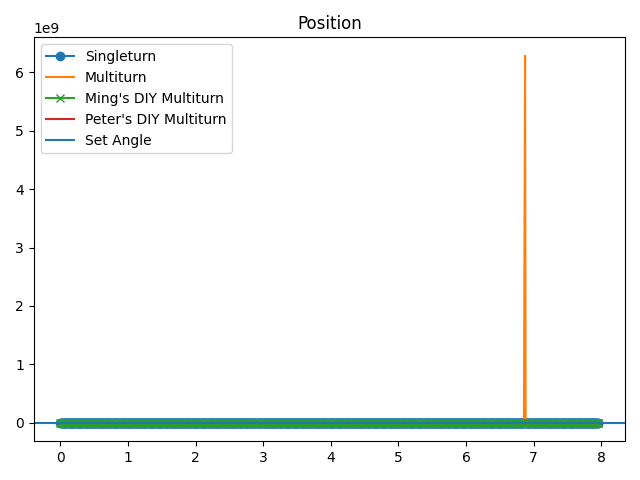

The table this chart was drawn from, first rows:
time, s_pos, m_pos, diy_m_pos, raw_encoder, speed, torque
1.0251998901367188e-05, -0.2099, -0.21, 4.3578999655818906e-05, -24050, 0.03332, 0.4673
0.007953, -0.2091, -0.2092, 0.0007496, -23946, 0.1698, 0.7412
0.01592, -0.2069, -0.2073, 0.002929, -23648, 0.2174, 0.3223
0.02388, -0.2052, -0.2054, 0.004393, -23450, 0.1698, 0.29
0.03183, -0.2036, -0.2039, 0.005691, -23275, 0.1999, 0.2095
0.03979, -0.202, -0.2022, 0.007016, -23108, 0.1729, 0.2095
0.04774, -0.2006, -0.2008, 0.008141, -22957, 0.1698, 0.2256
0.0557, -0.1991, -0.1993, 0.009483, -22790, 0.1698, 0.2417
0.06362, -0.1978, -0.1979, 0.01061, -22649, 0.1555, 0.5317
0.07154, -0.1963, -0.1965, 0.01203, -22471, 0.1698, 0.6606
0.07948, -0.1946, -0.1947, 0.01355, -22283, 0.1729, 0.564
0.08751, -0.1929, -0.1931, 0.01512, -22088, 0.1825, 0.4834
0.09543, -0.1913, -0.1914, 0.01663, -21899, 0.1872, 0.3545
0.1034, -0.1895, -0.1897, 0.01827, -21696, 0.1999, 0.1128
0.1113, -0.1878, -0.188, 0.01979, -21510, 0.1698, 0.04834
0.1192, -0.1864, -0.1866, 0.02105, -21357, 0.1253, 0.2095
0.1271, -0.1851, -0.1853, 0.02225, -21201, 0.1777, 0.2739
0.1351, -0.1834, -0.1836, 0.02383, -21005, 0.1952, 0.2417
0.143, -0.1821, -0.1822, 0.02501, -20860, 0.1253, 0.6284
0.151, -0.1806, -0.1808, 0.02647, -20676, 0.1698, 0.6929
0.1589, -0.1789, -0.1791, 0.028, -20486, 0.1952, 0.6445
0.1669, -0.1771, -0.1773, 0.02968, -20284, 0.1999, 0.3384
0.1748, -0.1754, -0.1756, 0.03128, -20088, 0.1777, 0.29
0.1828, -0.1738, -0.1739, 0.03278, -19899, 0.1952, 0.145
0.1907, -0.1722, -0.1724, 0.03421, -19726, 0.165, 0.1289
0.1986, -0.1709, -0.1711, 0.03538, -19584, 0.1523, 0.2578
0.2066, -0.1695, -0.1696, 0.03671, -19419, 0.165, 0.4995
0.2145, -0.1679, -0.1681, 0.03828, -19228, 0.1904, 0.4512
0.2224, -0.1663, -0.1664, 0.03973, -19048, 0.1476, 0.709
0.2304, -0.1648, -0.165, 0.04111, -18870, 0.1729, 0.7896
0.2383, -0.1631, -0.1633, 0.04279, -18663, 0.1999, 0.4673
0.2462, -0.1612, -0.1613, 0.04453, -18450, 0.2079, 0.1611
0.2541, -0.1596, -0.1597, 0.04599, -18271, 0.1729, 0.03223
0.262, -0.1581, -0.1582, 0.04735, -18107, 0.1729, 0.1128
0.27, -0.1566, -0.1568, 0.04875, -17932, 0.1476, 0.1772
0.2779, -0.1552, -0.1554, 0.05002, -17774, 0.1555, 0.3062
0.2858, -0.1539, -0.154, 0.05128, -17613, 0.1555, 0.7251
0.2937, -0.1522, -0.1523, 0.05284, -17418, 0.1825, 0.5479
0.3017, -0.1507, -0.1508, 0.0542, -17243, 0.1476, 0.7734
0.3096, -0.149, -0.1492, 0.05575, -17052, 0.1825, 0.709
0.3176, -0.1473, -0.1475, 0.05733, -16856, 0.2047, 0.3706
0.3255, -0.1454, -0.1456, 0.05906, -16643, 0.2047, 0.2256
0.3335, -0.1439, -0.1441, 0.06041, -16480, 0.1428, 0.1772
0.3415, -0.1426, -0.1427, 0.06164, -16326, 0.1555, 0.2739
0.3494, -0.1411, -0.1413, 0.06303, -16151, 0.1729, 0.3223
0.3574, -0.1396, -0.1398, 0.06445, -15977, 0.165, 0.4995
0.3653, -0.1382, -0.1384, 0.06572, -15817, 0.1523, 0.7734
0.3732, -0.1365, -0.1367, 0.06727, -15621, 0.1904, 0.6768
0.3812, -0.1348, -0.1349, 0.06883, -15431, 0.1825, 0.5479
0.3891, -0.1331, -0.1333, 0.07041, -15230, 0.1872, 0.3867
0.397, -0.1314, -0.1315, 0.072, -15033, 0.2079, 0.1611
0.4049, -0.1297, -0.1299, 0.07362, -14834, 0.1952, -0.1128
0.4129, -0.1283, -0.1283, 0.07484, -14688, 0.1253, 0.2095
0.4209, -0.127, -0.1271, 0.07605, -14533, 0.1555, 0.3223
0.4288, -0.1254, -0.1256, 0.0775, -14354, 0.1777, 0.4995
0.4368, -0.1239, -0.124, 0.0789, -14175, 0.1555, 0.6123
0.4447, -0.1225, -0.1226, 0.08024, -14014, 0.165, 0.7734
0.4526, -0.1208, -0.121, 0.08181, -13812, 0.1952, 0.7573
0.4606, -0.1189, -0.1191, 0.08351, -13607, 0.1952, 0.4512
0.4685, -0.1174, -0.1176, 0.08494, -13424, 0.1872, 0.3867
... 940 more rows
